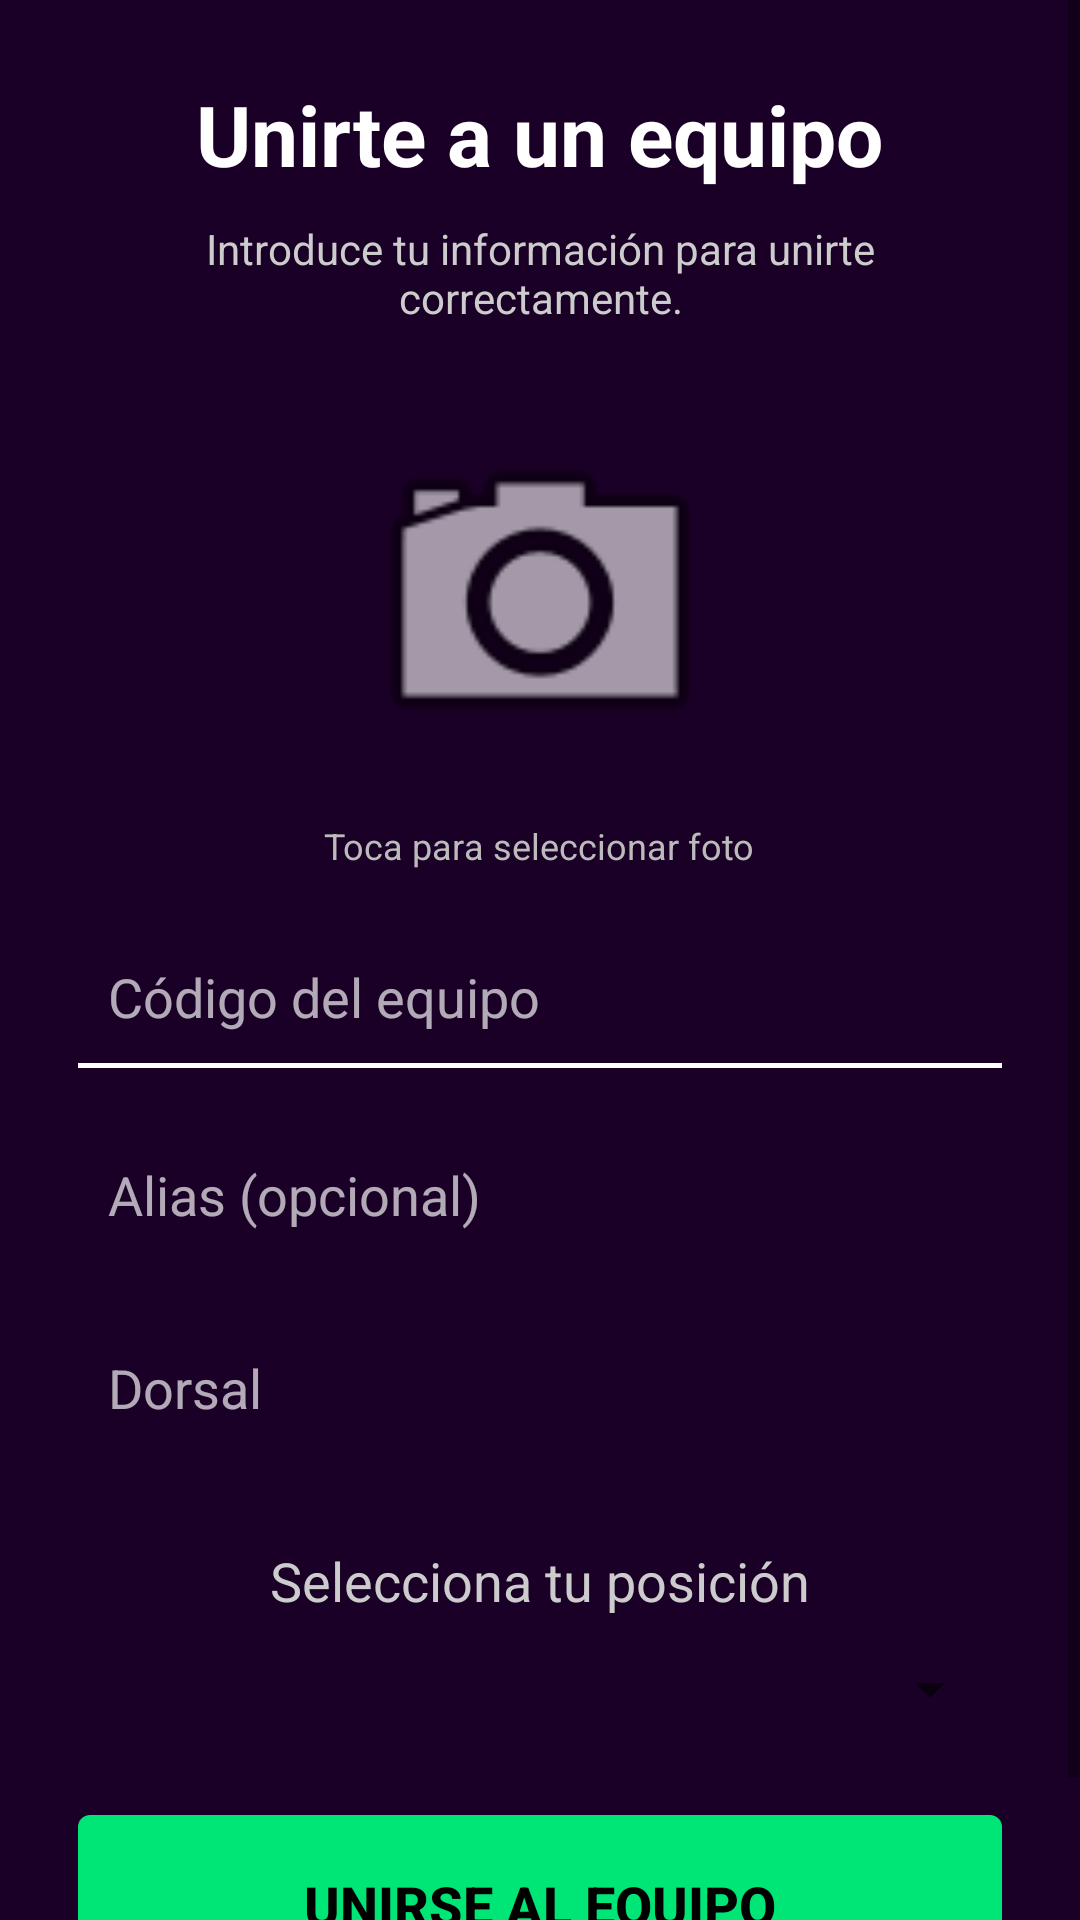

The Android layout XML behind this screen, and the referenced resources:
<!-- AndroidManifest.xml: application theme Theme.TManager -->
<!-- res/layout/activity_unirse_equipo.xml -->
<?xml version="1.0" encoding="utf-8"?>
<ScrollView xmlns:android="http://schemas.android.com/apk/res/android"
    android:layout_width="match_parent"
    android:layout_height="match_parent"
    android:background="#1A0026">

    <LinearLayout
        android:orientation="vertical"
        android:padding="26dp"
        android:layout_width="match_parent"
        android:layout_height="wrap_content"
        android:gravity="center_horizontal">

        
        <TextView
            android:text="Unirte a un equipo"
            android:textColor="#FFFFFF"
            android:textSize="28sp"
            android:textStyle="bold"
            android:layout_marginBottom="10dp"
            android:layout_width="wrap_content"
            android:layout_height="wrap_content"/>

        
        <TextView
            android:text="Introduce tu información para unirte correctamente."
            android:textColor="#CCCCCC"
            android:textSize="14sp"
            android:gravity="center"
            android:layout_marginBottom="25dp"
            android:layout_width="260dp"
            android:layout_height="wrap_content"/>


        
        <ImageView
            android:id="@+id/imgFotoJugador"
            android:layout_width="130dp"
            android:layout_height="130dp"
            android:layout_marginBottom="10dp"
            android:background="@drawable/circle_mask"
            android:scaleType="centerCrop"
            android:src="@android:drawable/ic_menu_camera"/>

        <TextView
            android:text="Toca para seleccionar foto"
            android:textColor="#BBBBBB"
            android:textSize="12sp"
            android:layout_marginBottom="20dp"
            android:layout_width="wrap_content"
            android:layout_height="wrap_content"/>


        
        <EditText
            android:id="@+id/edtCodigo"
            android:hint="Código del equipo"
            android:textColor="#FFFFFF"
            android:textColorHint="#AAFFFFFF"
            android:background="@android:color/transparent"
            android:padding="10dp"
            android:layout_marginBottom="0dp"
            android:layout_width="match_parent"
            android:layout_height="wrap_content"/>

        <View
            android:layout_width="match_parent"
            android:layout_height="1.8dp"
            android:background="#FFFFFF"
            android:layout_marginBottom="20dp"/>


        
        <EditText
            android:id="@+id/edtAlias"
            android:hint="Alias (opcional)"
            android:textColor="#FFFFFF"
            android:textColorHint="#AAFFFFFF"
            android:padding="10dp"
            android:background="@android:color/transparent"
            android:layout_marginBottom="20dp"
            android:layout_width="match_parent"
            android:layout_height="wrap_content"/>

        
        <EditText
            android:id="@+id/edtDorsal"
            android:hint="Dorsal"
            android:inputType="number"
            android:textColor="#FFFFFF"
            android:textColorHint="#AAFFFFFF"
            android:padding="10dp"
            android:background="@android:color/transparent"
            android:layout_marginBottom="30dp"
            android:layout_width="match_parent"
            android:layout_height="wrap_content"/>

        
        <TextView
            android:text="Selecciona tu posición"
            android:textColor="#CCCCCC"
            android:textSize="18sp"
            android:layout_marginBottom="12dp"
            android:layout_width="wrap_content"
            android:layout_height="wrap_content"/>


        
        <Spinner
            android:id="@+id/spinnerPosicion"
            android:layout_width="match_parent"
            android:layout_height="wrap_content"
            android:popupBackground="#FFFFFF"
            android:padding="10dp"
            android:layout_marginBottom="30dp"/>


        
        <Button
            android:id="@+id/btnUnirse"
            android:layout_width="match_parent"
            android:layout_height="60dp"
            android:text="Unirse al equipo"
            android:textSize="18sp"
            android:textColor="#000000"
            android:textStyle="bold"
            android:background="@drawable/btn_verde_selector"
            android:padding="15dp"/>
    </LinearLayout>
</ScrollView>
<!-- resources referenced by this layout -->
<resources>
  <!-- drawable btn_verde_selector (drawable) -->
  <?xml version="1.0" encoding="utf-8"?>
  <selector xmlns:android="http://schemas.android.com/apk/res/android">
  
      <item android:state_pressed="true">
          <shape android:shape="rectangle">
              <solid android:color="#00C853" />
              <corners android:radius="4dp" />
          </shape>
      </item>
  
      <item>
          <shape android:shape="rectangle">
              <solid android:color="#00E676" />
              <corners android:radius="4dp" />
          </shape>
      </item>
  
  </selector>
  <style name="Theme.TManager" parent="Theme.AppCompat.Light.NoActionBar">
          <item name="android:statusBarColor">@color/mi_color_barra_estado</item>
          <item name="colorPrimary">@color/purple_500</item>
          <item name="colorPrimaryDark">@color/purple_700</item>
          <item name="colorAccent">@color/teal_200</item>
      </style>
  <color name="mi_color_barra_estado">#1A0026</color>
  <color name="purple_500">#FF6200EE</color>
  <color name="purple_700">#FF3700B3</color>
  <color name="teal_200">#00E676</color>
</resources>
